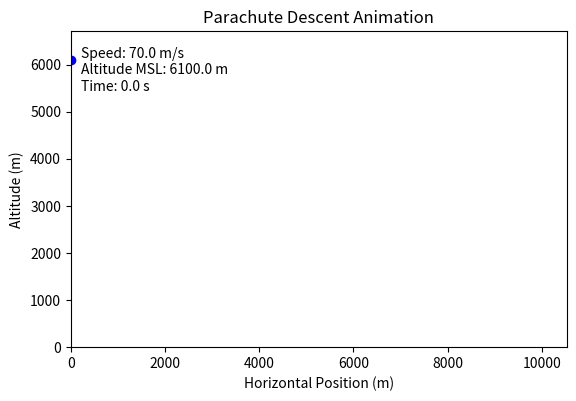

This figure's Python source:
import numpy as np
import matplotlib.pyplot as plt
import matplotlib.animation as animation
import math
from tqdm import tqdm

# --------------------------
# Constants and Initial Conditions
# --------------------------
mass = 2000                  # kg
g = 9.81                     # m/s²
CdA_drogue = 8.2 + 7.5       # Drogue drag area (m²)
CdA_main = 312.7 + 7.5       # Main parachute drag area (m²)
r0 = 1.225                   # Sea-level air density (kg/m³)
H = 7200                     # Scale height (m)
tau = 7                      # Inflation time constant (s)

Vxi = 70                     # Initial horizontal velocity (m/s)
Vyi = 0                      # Initial vertical velocity (m/s)
Hi = 6100                    # Initial altitude (m)
xi = 0                       # Initial horizontal position (m)
Dt = 0.25                    # Time step (s)
deploy_altitude = 500        # Main parachute deployment altitude (m)

# --------------------------
# Initialize state variables
# --------------------------
CdA = CdA_drogue
t = 0
x = xi
y = Hi
vx = Vxi
vy = Vyi
deploy_time = None
inflating = False

# --------------------------
# Data storage
# --------------------------
timelist = [0]
x_list = [xi]
y_list = [Hi]
vx_list = [Vxi]
vy_list = [Vyi]

# --------------------------
# Simulation Loop
# --------------------------
max_steps = int((Hi / g) / Dt * 2)

for _ in tqdm(range(max_steps), desc="Simulating Drogue Fall"):
    if y <= 0:
        break

    # Begin inflation
    if y <= deploy_altitude and not inflating:
        deploy_time = t
        inflating = True
        print(f"Main parachute deployment started at t={t:.2f}s, altitude={y:.2f}m")

    # Smooth inflation
    if inflating:
        CdA = CdA_main - (CdA_main - CdA_drogue) * np.exp(-(t - deploy_time) / tau)

    # Air density
    density = r0 * np.exp(-y / H)

    # Velocity magnitude
    V = np.sqrt(vx**2 + vy**2)

    # Drag force
    Fd = 0.5 * density * CdA * V**2

    # Accelerations
    ax = -Fd * (vx / V) / mass
    ay = -Fd * (vy / V) / mass - g

    # Velocity update
    vx += ax * Dt
    vy += ay * Dt

    # Position update
    x += vx * Dt
    y += vy * Dt

    # Time update
    t += Dt

    # Append data
    timelist.append(t)
    x_list.append(x)
    y_list.append(max(0, y))  # Clamp to ground
    vx_list.append(vx)
    vy_list.append(vy)


# --------------------------
# Extend animation to hold last frame
# --------------------------
hold_frames = int(10 / Dt)  # Hold for 10 seconds

for _ in range(hold_frames):
    timelist.append(t)
    x_list.append(x_list[-1])
    y_list.append(0)
    vx_list.append(0)
    vy_list.append(0)


# --------------------------
# Animation
# --------------------------
fig, ax = plt.subplots()
ax.set_aspect('equal')
ax.set_xlim(min(x_list), max(x_list) + 10000)
ax.set_ylim(0, Hi * 1.1)
ax.set_xlabel("Horizontal Position (m)")
ax.set_ylabel("Altitude (m)")
ax.set_title("Parachute Descent Animation")

dot, = ax.plot([], [], 'o', color='blue', markersize=6)
trail, = ax.plot([], [], '-', color='gray', linewidth=1)
parachute_patch = plt.Circle((0, 0), radius=0, color='red', alpha=0.4)
ax.add_patch(parachute_patch)

# Speed, Altitude, Time text (upper-left corner)
info_text = ax.text(0.02, 0.95, '', transform=ax.transAxes, verticalalignment='top')

# Deployment message text (upper-center)
deploy_text = ax.text(0.5, 0.9, '', transform=ax.transAxes, ha='center', fontsize=14, color='green')

# Touchdown congratulations message (centered)
touchdown_text = ax.text(0.5, 0.5, '', transform=ax.transAxes, ha='center', fontsize=18, color='blue', weight='bold')

def update(frame):
    if frame >= len(x_list):
        return dot, trail, parachute_patch, info_text, deploy_text, touchdown_text

    x = x_list[frame]
    y = y_list[frame]

    dot.set_data([x], [y])
    trail.set_data(x_list[:frame], y_list[:frame])

    # Deployment effects
    if deploy_time is not None and timelist[frame] >= deploy_time:
        time_since_deploy = timelist[frame] - deploy_time
        CdA_current = CdA_main - (CdA_main - CdA_drogue) * np.exp(-time_since_deploy / tau)
        parachute_patch.set_color('green')  # color changes on deployment
        deploy_text.set_text("Main Parachute Deployed!")
    else:
        CdA_current = CdA_drogue
        parachute_patch.set_color('red')
        deploy_text.set_text('')

    radius = math.sqrt(CdA_current / math.pi)
    parachute_patch.center = (x, y + 100)
    parachute_patch.set_radius(radius * 0.2)  # scale for visibility

    # Display speed, altitude, time
    vx = vx_list[frame]
    vy = vy_list[frame]
    speed = np.sqrt(vx**2 + vy**2)
    altitude = y_list[frame]
    current_time = timelist[frame]
    info_text.set_text(f"Speed: {speed:.1f} m/s\nAltitude MSL: {altitude:.1f} m\nTime: {current_time:.1f} s")

    # Touchdown message
    if altitude <= 0:
        touchdown_text.set_text("Congratulations! Touchdown!")
    else:
        touchdown_text.set_text('')

    return dot, trail, parachute_patch, info_text, deploy_text, touchdown_text

ani = animation.FuncAnimation(fig, update, frames=len(x_list), interval=Dt*500, blit=True)
plt.show()
